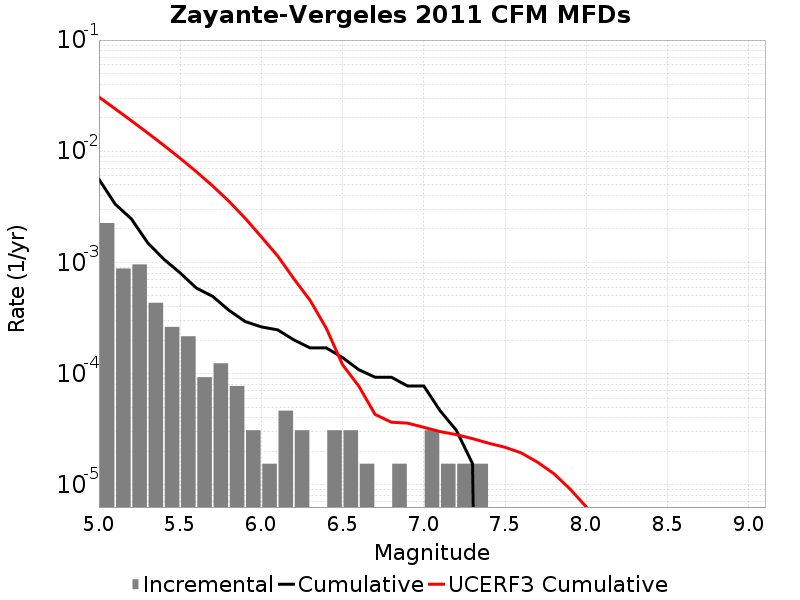

Source data for this figure (header and first rows):
Magnitude, Incremental Rate, Cumulative Rate, UCERF3 Cumulative Rate
5.05, 0.00226, 0.005604, 0.03072
5.15, 8.823429E-4, 0.003344, 0.02408
5.25, 9.597414E-4, 0.002461, 0.0188
5.35, 4.334316E-4, 0.001502, 0.01461
5.45, 2.6315489E-4, 0.001068, 0.01129
5.55, 2.167158E-4, 8.049444E-4, 0.008643
5.65, 9.28782E-5, 5.882286E-4, 0.006543
5.75, 1.238376E-4, 4.953504E-4, 0.004875
5.85, 7.73985E-5, 3.715128E-4, 0.00355
5.95, 3.09594E-5, 2.941143E-4, 0.002497
6.05, 1.54797E-5, 2.6315489E-4, 0.001696
6.15, 4.64391E-5, 2.476752E-4, 0.001145
6.25, 3.09594E-5, 2.012361E-4, 7.126735E-4
6.35, 0.0, 1.702767E-4, 4.5597518E-4
6.45, 3.09594E-5, 1.702767E-4, 2.5531993E-4
6.55, 3.09594E-5, 1.393173E-4, 1.200683E-4
6.65, 1.54797E-5, 1.083579E-4, 7.709463E-5
6.75, 0.0, 9.28782E-5, 4.2959426E-5
6.85, 1.54797E-5, 9.28782E-5, 3.6575046E-5
6.95, 0.0, 7.73985E-5, 3.587988E-5
7.05, 3.09594E-5, 7.73985E-5, 3.2882563E-5
7.15, 1.54797E-5, 4.64391E-5, 3.0132496E-5
7.25, 1.54797E-5, 3.09594E-5, 2.8283832E-5
7.35, 1.54797E-5, 1.54797E-5, 2.6017306E-5
7.45, 0.0, 0.0, 2.3651777E-5
7.55, 0.0, 0.0, 2.1761358E-5
7.65, 0.0, 0.0, 1.9359015E-5
7.75, 0.0, 0.0, 1.5967273E-5
7.85, 0.0, 0.0, 1.2620218E-5
7.95, 0.0, 0.0, 9.177115E-6
8.05, 0.0, 0.0, 6.3329053E-6
8.15, 0.0, 0.0, 3.4979223E-6
8.25, 0.0, 0.0, 2.3443162E-7
8.35, 0.0, 0.0, 0.0
8.45, 0.0, 0.0, 0.0
8.55, 0.0, 0.0, 0.0
8.65, 0.0, 0.0, 0.0
8.75, 0.0, 0.0, 0.0
8.85, 0.0, 0.0, 0.0
8.95, 0.0, 0.0, 0.0
9.05, 0.0, 0.0, 0.0
